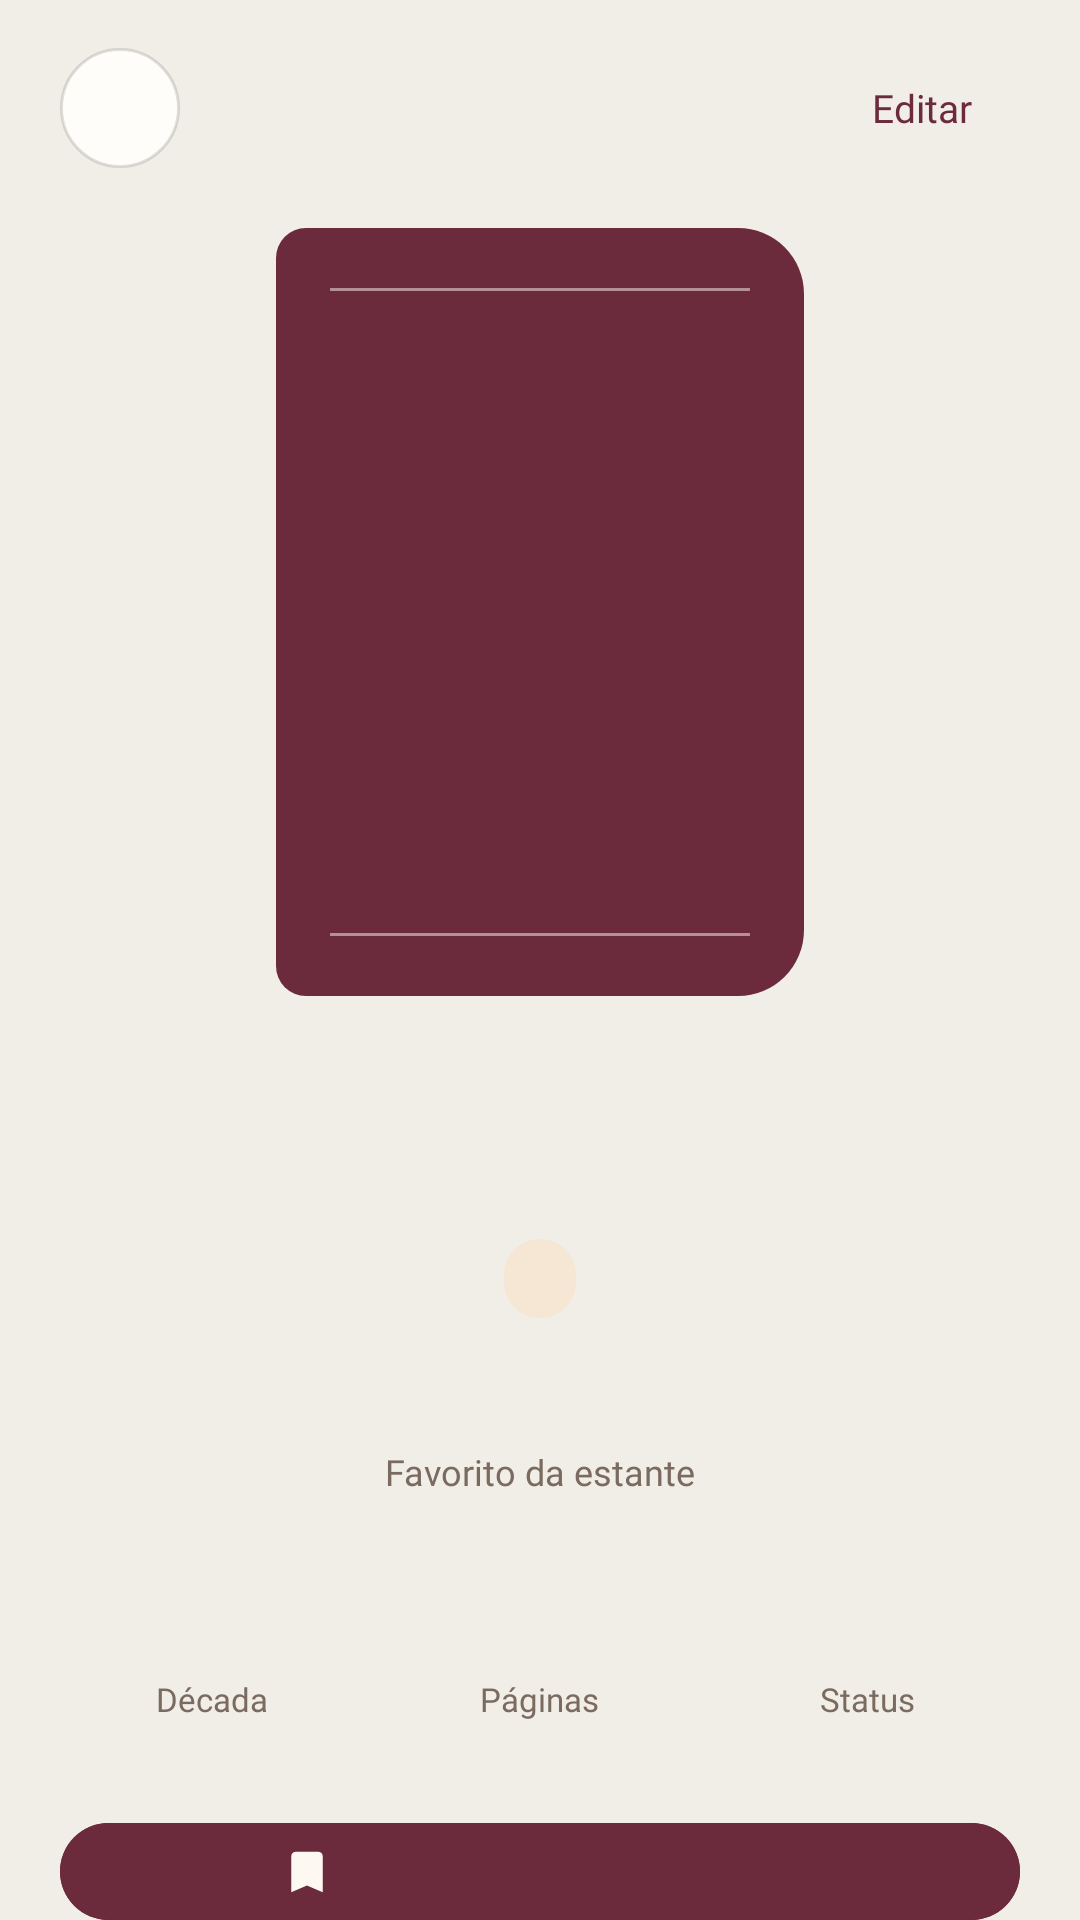

The Android layout XML behind this screen, and the referenced resources:
<!-- AndroidManifest.xml: application theme Theme.EstanteParcial -->
<!-- res/layout/activity_livro_detail.xml -->
<?xml version="1.0" encoding="utf-8"?>
<LinearLayout xmlns:android="http://schemas.android.com/apk/res/android"
    xmlns:app="http://schemas.android.com/apk/res-auto"
    xmlns:tools="http://schemas.android.com/tools"
    android:id="@+id/main"
    android:layout_width="match_parent"
    android:layout_height="match_parent"
    android:background="@color/cream_bg"
    android:orientation="vertical"
    tools:context=".LivroDetailActivity">

    <LinearLayout
        android:layout_width="match_parent"
        android:layout_height="wrap_content"
        android:layout_marginTop="16dp"
        android:gravity="center_vertical"
        android:orientation="horizontal"
        android:paddingHorizontal="@dimen/screen_padding_horizontal">

        <ImageButton
            android:id="@+id/btn_voltar"
            android:layout_width="40dp"
            android:layout_height="40dp"
            android:background="@drawable/circle_outline"
            android:contentDescription="@string/detalhe_voltar_content_desc"
            android:padding="10dp"
            android:src="@drawable/chevron_backward_24px" />

        <View
            android:layout_width="0dp"
            android:layout_height="0dp"
            android:layout_weight="1" />

        <TextView
            android:id="@+id/btn_editar"
            android:layout_width="wrap_content"
            android:layout_height="wrap_content"
            android:clickable="true"
            android:focusable="true"
            android:fontFamily="@font/figtree_semibold"
            android:paddingHorizontal="16dp"
            android:paddingVertical="8dp"
            android:text="@string/detalhe_editar"
            android:textColor="@color/primary"
            android:textSize="13sp" />
    </LinearLayout>

    <FrameLayout
        android:id="@+id/detalhe_capa"
        android:layout_width="@dimen/book_cover_width_large"
        android:layout_height="@dimen/book_cover_height_large"
        android:layout_gravity="center_horizontal"
        android:layout_marginTop="20dp"
        android:background="@drawable/book_cover_shape_large"
        android:backgroundTint="@color/spine_maroon"
        tools:backgroundTint="@color/spine_maroon">

        <View
            android:layout_width="match_parent"
            android:layout_height="1dp"
            android:layout_marginHorizontal="18dp"
            android:layout_marginTop="20dp"
            android:alpha="0.5"
            android:background="@color/on_primary" />

        <View
            android:layout_width="match_parent"
            android:layout_height="1dp"
            android:layout_gravity="bottom"
            android:layout_marginHorizontal="18dp"
            android:layout_marginBottom="20dp"
            android:alpha="0.5"
            android:background="@color/on_primary" />

        <TextView
            android:id="@+id/detalhe_iniciais"
            android:layout_width="wrap_content"
            android:layout_height="wrap_content"
            android:layout_gravity="center_vertical|start"
            android:fontFamily="@font/newsreader"
            android:paddingHorizontal="20dp"
            android:textColor="@color/on_primary"
            android:textSize="22sp"
            tools:text="CA" />
    </FrameLayout>

    <TextView
        android:id="@+id/detalhe_titulo"
        android:layout_width="match_parent"
        android:layout_height="wrap_content"
        android:layout_marginTop="20dp"
        android:fontFamily="@font/newsreader"
        android:gravity="center"
        android:paddingHorizontal="@dimen/screen_padding_horizontal"
        android:textColor="@color/text_primary"
        android:textSize="22sp"
        tools:text="Cem Anos de Solidão" />

    <TextView
        android:id="@+id/detalhe_autor"
        android:layout_width="match_parent"
        android:layout_height="wrap_content"
        android:layout_marginTop="4dp"
        android:fontFamily="@font/figtree"
        android:gravity="center"
        android:textColor="@color/text_tertiary"
        android:textSize="13sp"
        tools:text="Gabriel García Márquez" />

    <LinearLayout
        android:id="@+id/detalhe_tag_fundo"
        android:layout_width="wrap_content"
        android:layout_height="wrap_content"
        android:layout_gravity="center_horizontal"
        android:layout_marginTop="10dp"
        android:background="@drawable/tag_bg_tan"
        android:paddingHorizontal="12dp"
        android:paddingVertical="5dp">

        <TextView
            android:id="@+id/detalhe_tag_texto"
            android:layout_width="wrap_content"
            android:layout_height="wrap_content"
            android:fontFamily="@font/figtree"
            android:textColor="@color/tag_tan_text"
            android:textSize="12sp"
            tools:text="Realismo Mágico" />
    </LinearLayout>

    <TextView
        android:id="@+id/detalhe_estrelas"
        android:layout_width="wrap_content"
        android:layout_height="wrap_content"
        android:layout_gravity="center_horizontal"
        android:layout_marginTop="10dp"
        android:textColor="@color/star_gold"
        android:textSize="20sp"
        tools:text="★★★★★" />

    <TextView
        android:layout_width="wrap_content"
        android:layout_height="wrap_content"
        android:layout_gravity="center_horizontal"
        android:layout_marginTop="6dp"
        android:fontFamily="@font/figtree"
        android:text="@string/detalhe_favorito_da_estante"
        android:textColor="@color/text_tertiary"
        android:textSize="12sp" />

    <LinearLayout
        android:layout_width="match_parent"
        android:layout_height="wrap_content"
        android:layout_marginHorizontal="@dimen/screen_padding_horizontal"
        android:layout_marginTop="20dp"
        android:orientation="horizontal">

        <LinearLayout
            android:layout_width="0dp"
            android:layout_height="wrap_content"
            android:layout_weight="1"
            android:background="@drawable/stat_card_background"
            android:gravity="center"
            android:orientation="vertical"
            android:paddingVertical="14dp">

            <TextView
                android:id="@+id/detalhe_stat_decada_valor"
                android:layout_width="wrap_content"
                android:layout_height="wrap_content"
                android:fontFamily="@font/newsreader"
                android:textColor="@color/text_primary"
                android:textSize="18sp"
                tools:text="1960s" />

            <TextView
                android:layout_width="wrap_content"
                android:layout_height="wrap_content"
                android:layout_marginTop="2dp"
                android:fontFamily="@font/figtree"
                android:text="@string/detalhe_label_decada"
                android:textColor="@color/text_tertiary"
                android:textSize="11sp" />
        </LinearLayout>

        <View
            android:layout_width="8dp"
            android:layout_height="0dp" />

        <LinearLayout
            android:layout_width="0dp"
            android:layout_height="wrap_content"
            android:layout_weight="1"
            android:background="@drawable/stat_card_background"
            android:gravity="center"
            android:orientation="vertical"
            android:paddingVertical="14dp">

            <TextView
                android:id="@+id/detalhe_stat_paginas_valor"
                android:layout_width="wrap_content"
                android:layout_height="wrap_content"
                android:fontFamily="@font/newsreader"
                android:textColor="@color/text_primary"
                android:textSize="18sp"
                tools:text="432" />

            <TextView
                android:layout_width="wrap_content"
                android:layout_height="wrap_content"
                android:layout_marginTop="2dp"
                android:fontFamily="@font/figtree"
                android:text="@string/detalhe_label_paginas"
                android:textColor="@color/text_tertiary"
                android:textSize="11sp" />
        </LinearLayout>

        <View
            android:layout_width="8dp"
            android:layout_height="0dp" />

        <LinearLayout
            android:layout_width="0dp"
            android:layout_height="wrap_content"
            android:layout_weight="1"
            android:background="@drawable/stat_card_background"
            android:gravity="center"
            android:orientation="vertical"
            android:paddingVertical="14dp">

            <TextView
                android:id="@+id/detalhe_stat_status_valor"
                android:layout_width="wrap_content"
                android:layout_height="wrap_content"
                android:fontFamily="@font/newsreader"
                android:textColor="@color/text_primary"
                android:textSize="18sp"
                tools:text="Lido" />

            <TextView
                android:layout_width="wrap_content"
                android:layout_height="wrap_content"
                android:layout_marginTop="2dp"
                android:fontFamily="@font/figtree"
                android:text="@string/detalhe_label_status"
                android:textColor="@color/text_tertiary"
                android:textSize="11sp" />
        </LinearLayout>
    </LinearLayout>

    <com.google.android.material.button.MaterialButton
        android:id="@+id/btn_buscar_parecidos"
        android:layout_width="match_parent"
        android:layout_height="wrap_content"
        android:layout_marginHorizontal="@dimen/screen_padding_horizontal"
        android:layout_marginTop="20dp"
        android:backgroundTint="@color/primary"
        android:fontFamily="@font/figtree_semibold"
        android:insetTop="0dp"
        android:insetBottom="0dp"
        android:paddingVertical="14dp"
        android:text="@string/detalhe_buscar_parecidos"
        android:textAllCaps="false"
        android:textColor="@color/on_primary"
        app:cornerRadius="@dimen/pill_radius"
        app:icon="@drawable/ic_bookmark_24px"
        app:iconGravity="textStart"
        app:iconTint="@color/on_primary" />

</LinearLayout>
<!-- resources referenced by this layout -->
<resources>
  <color name="cream_bg">#F0EEE6</color>
  <color name="on_primary">#FDF8F1</color>
  <color name="primary">#6B2B3C</color>
  <color name="spine_maroon">#6B2B3C</color>
  <color name="star_gold">#C9A96E</color>
  <color name="tag_tan_text">#7A5A25</color>
  <color name="text_primary">#2E2420</color>
  <color name="text_tertiary">#7A6A5F</color>
  <dimen name="book_cover_height_large">256dp</dimen>
  <dimen name="book_cover_width_large">176dp</dimen>
  <dimen name="pill_radius">28dp</dimen>
  <dimen name="screen_padding_horizontal">20dp</dimen>
  <!-- drawable book_cover_shape_large (drawable) -->
  <?xml version="1.0" encoding="utf-8"?>
  <shape xmlns:android="http://schemas.android.com/apk/res/android"
      android:shape="rectangle">
      <solid android:color="@color/spine_maroon" />
      <corners
          android:topLeftRadius="10dp"
          android:bottomLeftRadius="10dp"
          android:topRightRadius="22dp"
          android:bottomRightRadius="22dp" />
  </shape>
  <!-- drawable circle_outline (drawable) -->
  <?xml version="1.0" encoding="utf-8"?>
  <shape xmlns:android="http://schemas.android.com/apk/res/android"
      android:shape="oval">
      <solid android:color="?attr/colorSurface" />
      <stroke
          android:width="1dp"
          android:color="@color/border_subtle" />
  </shape>
  <!-- drawable ic_bookmark_24px (drawable) -->
  <vector xmlns:android="http://schemas.android.com/apk/res/android"
      android:width="20dp"
      android:height="20dp"
      android:viewportWidth="24"
      android:viewportHeight="24">
    <path
        android:fillColor="@color/on_primary"
        android:pathData="M17,3H7C5.9,3,5,3.9,5,5v16l7,-3l7,3V5C19,3.9,18.1,3,17,3z"/>
  </vector>
  <!-- drawable tag_bg_tan (drawable) -->
  <?xml version="1.0" encoding="utf-8"?>
  <shape xmlns:android="http://schemas.android.com/apk/res/android"
      android:shape="rectangle">
      <solid android:color="@color/tag_tan_bg" />
      <corners android:radius="@dimen/tag_radius" />
  </shape>
  <string name="detalhe_buscar_parecidos">Buscar livros parecidos</string>
  <string name="detalhe_editar">Editar</string>
  <string name="detalhe_favorito_da_estante">Favorito da estante</string>
  <string name="detalhe_label_decada">Década</string>
  <string name="detalhe_label_paginas">Páginas</string>
  <string name="detalhe_label_status">Status</string>
  <string name="detalhe_voltar_content_desc">Voltar</string>
  <style name="Theme.EstanteParcial" parent="Base.Theme.EstanteParcial" />
  <color name="border_subtle">#242E2420</color>
  <color name="tag_tan_bg">#F5E7D3</color>
  <dimen name="tag_radius">20dp</dimen>
  <style name="Base.Theme.EstanteParcial" parent="Theme.Material3.DayNight.NoActionBar">
          
          <item name="fontFamily">@font/figtree</item>
          <item name="android:colorBackground">@color/cream_bg</item>
          <item name="colorSurface">@color/surface</item>
          <item name="colorOnBackground">@color/text_primary</item>
          <item name="colorOnSurface">@color/text_primary</item>
          <item name="colorPrimary">@color/primary</item>
          <item name="colorOnPrimary">@color/on_primary</item>
          
      </style>
  <color name="surface">#FFFDFA</color>
</resources>
